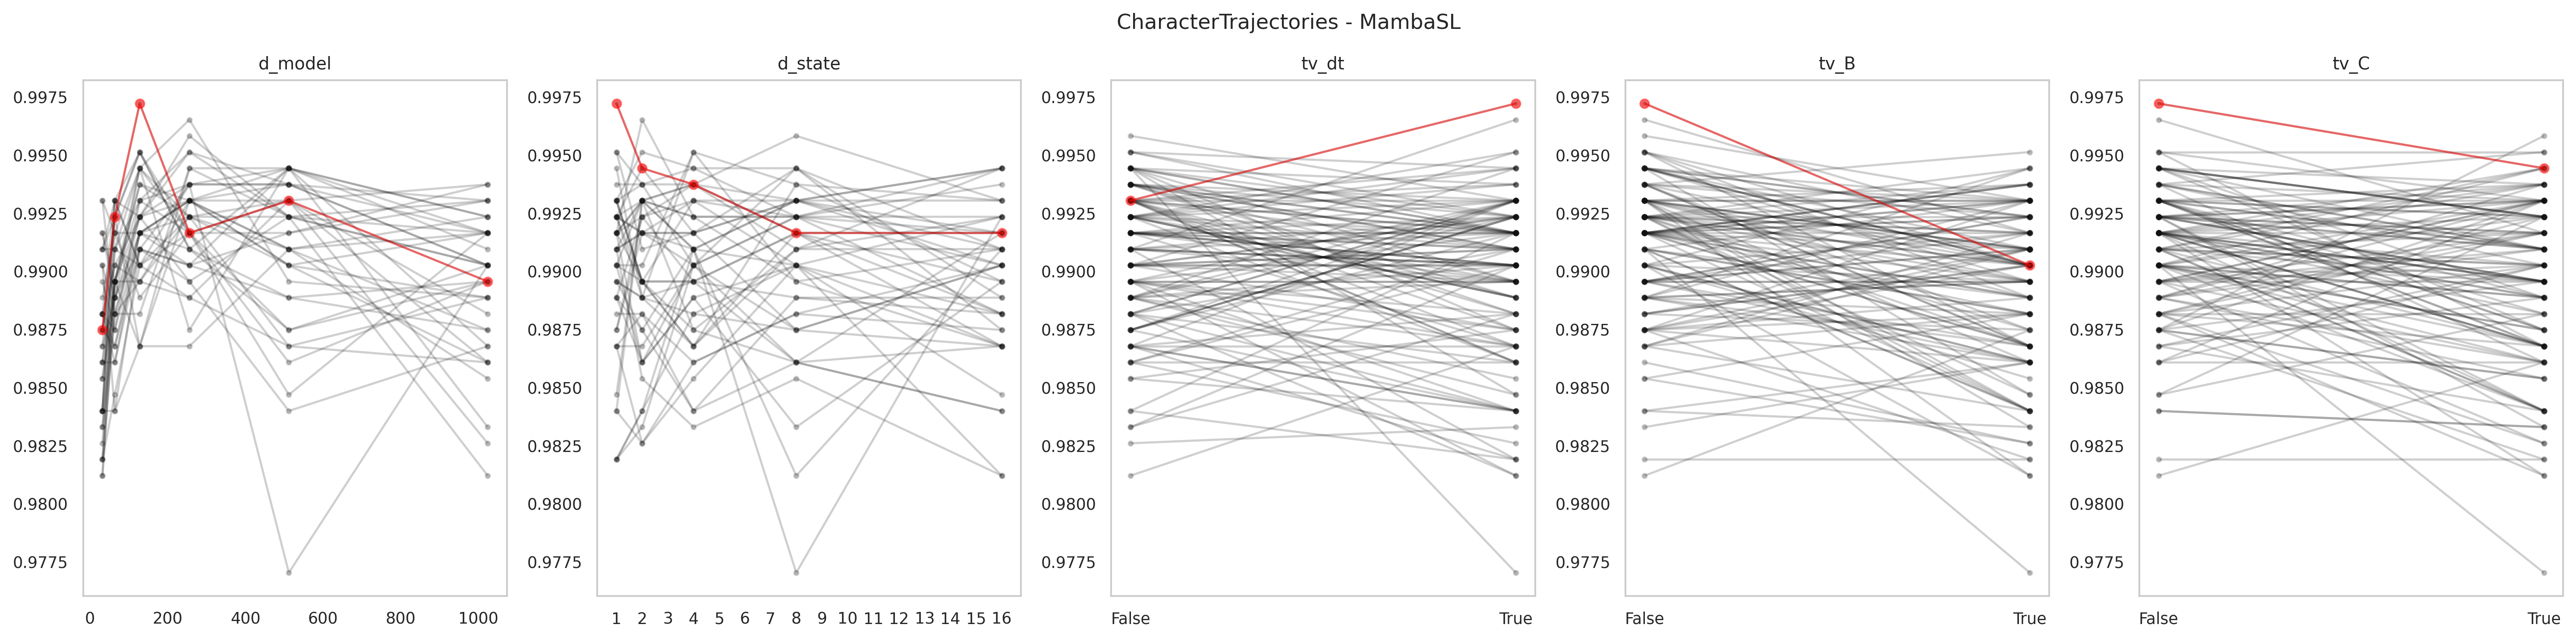

The data file committed next to this chart (first rows):
data_name, model, seq_len, d_model, d_state, expand, d_conv, num_kernel, tv_dt, tv_B, tv_C, use_D, exp, acc, model_params, model_size (MB), ckpt
CharacterTrajectories, MambaSingleLayer, 182, 1024, 16, 1, 4, 4, True, True, True, False, gating4proposed, 0.9812, 3375112, 32.41, classification_CLS_CharacterTrajectories…
CharacterTrajectories, MambaSingleLayer, 182, 1024, 16, 1, 4, 4, True, True, False, False, gating4proposed, 0.9916, 3375112, 32.41, classification_CLS_CharacterTrajectories…
CharacterTrajectories, MambaSingleLayer, 182, 1024, 16, 1, 4, 4, True, False, True, False, gating4proposed, 0.9903, 3375112, 32.41, classification_CLS_CharacterTrajectories…
CharacterTrajectories, MambaSingleLayer, 182, 1024, 16, 1, 4, 4, True, False, False, False, gating4proposed, 0.9868, 3375112, 32.41, classification_CLS_CharacterTrajectories…
CharacterTrajectories, MambaSingleLayer, 182, 1024, 16, 1, 4, 4, False, True, True, False, gating4proposed, 0.9896, 3309576, 32.16, classification_CLS_CharacterTrajectories…
CharacterTrajectories, MambaSingleLayer, 182, 1024, 16, 1, 4, 4, False, True, False, False, gating4proposed, 0.9923, 3309576, 32.16, classification_CLS_CharacterTrajectories…
CharacterTrajectories, MambaSingleLayer, 182, 1024, 16, 1, 4, 4, False, False, True, False, gating4proposed, 0.9903, 3309576, 32.16, classification_CLS_CharacterTrajectories…
CharacterTrajectories, MambaSingleLayer, 182, 1024, 16, 1, 4, 4, False, False, False, False, gating4proposed, 0.9896, 3309576, 32.16, classification_CLS_CharacterTrajectories…
CharacterTrajectories, MambaSingleLayer, 182, 1024, 8, 1, 4, 4, True, True, True, False, gating4proposed, 0.9903, 3350536, 32.32, classification_CLS_CharacterTrajectories…
CharacterTrajectories, MambaSingleLayer, 182, 1024, 8, 1, 4, 4, True, True, False, False, gating4proposed, 0.9861, 3350536, 32.32, classification_CLS_CharacterTrajectories…
CharacterTrajectories, MambaSingleLayer, 182, 1024, 8, 1, 4, 4, True, False, True, False, gating4proposed, 0.9875, 3350536, 32.32, classification_CLS_CharacterTrajectories…
CharacterTrajectories, MambaSingleLayer, 182, 1024, 8, 1, 4, 4, True, False, False, False, gating4proposed, 0.9903, 3350536, 32.32, classification_CLS_CharacterTrajectories…
CharacterTrajectories, MambaSingleLayer, 182, 1024, 8, 1, 4, 4, False, True, True, False, gating4proposed, 0.9833, 3285000, 32.07, classification_CLS_CharacterTrajectories…
CharacterTrajectories, MambaSingleLayer, 182, 1024, 8, 1, 4, 4, False, True, False, False, gating4proposed, 0.9923, 3285000, 32.07, classification_CLS_CharacterTrajectories…
CharacterTrajectories, MambaSingleLayer, 182, 1024, 8, 1, 4, 4, False, False, True, False, gating4proposed, 0.993, 3285000, 32.07, classification_CLS_CharacterTrajectories…
CharacterTrajectories, MambaSingleLayer, 182, 1024, 8, 1, 4, 4, False, False, False, False, gating4proposed, 0.9916, 3285000, 32.07, classification_CLS_CharacterTrajectories…
CharacterTrajectories, MambaSingleLayer, 182, 1024, 4, 1, 4, 4, True, True, True, False, gating4proposed, 0.9854, 3338248, 32.27, classification_CLS_CharacterTrajectories…
CharacterTrajectories, MambaSingleLayer, 182, 1024, 4, 1, 4, 4, True, True, False, False, gating4proposed, 0.9875, 3338248, 32.27, classification_CLS_CharacterTrajectories…
CharacterTrajectories, MambaSingleLayer, 182, 1024, 4, 1, 4, 4, True, False, True, False, gating4proposed, 0.9903, 3338248, 32.27, classification_CLS_CharacterTrajectories…
CharacterTrajectories, MambaSingleLayer, 182, 1024, 4, 1, 4, 4, True, False, False, False, gating4proposed, 0.9882, 3338248, 32.27, classification_CLS_CharacterTrajectories…
CharacterTrajectories, MambaSingleLayer, 182, 1024, 4, 1, 4, 4, False, True, True, False, gating4proposed, 0.9889, 3272712, 32.02, classification_CLS_CharacterTrajectories…
CharacterTrajectories, MambaSingleLayer, 182, 1024, 4, 1, 4, 4, False, True, False, False, gating4proposed, 0.9903, 3272712, 32.02, classification_CLS_CharacterTrajectories…
CharacterTrajectories, MambaSingleLayer, 182, 1024, 4, 1, 4, 4, False, False, True, False, gating4proposed, 0.9909, 3272712, 32.02, classification_CLS_CharacterTrajectories…
CharacterTrajectories, MambaSingleLayer, 182, 1024, 4, 1, 4, 4, False, False, False, False, gating4proposed, 0.9937, 3272712, 32.02, classification_CLS_CharacterTrajectories…
CharacterTrajectories, MambaSingleLayer, 182, 1024, 2, 1, 4, 4, True, True, True, False, gating4proposed, 0.9826, 3332104, 32.25, classification_CLS_CharacterTrajectories…
CharacterTrajectories, MambaSingleLayer, 182, 1024, 2, 1, 4, 4, True, True, False, False, gating4proposed, 0.9896, 3332104, 32.25, classification_CLS_CharacterTrajectories…
CharacterTrajectories, MambaSingleLayer, 182, 1024, 2, 1, 4, 4, True, False, True, False, gating4proposed, 0.9861, 3332104, 32.25, classification_CLS_CharacterTrajectories…
CharacterTrajectories, MambaSingleLayer, 182, 1024, 2, 1, 4, 4, True, False, False, False, gating4proposed, 0.9889, 3332104, 32.25, classification_CLS_CharacterTrajectories…
CharacterTrajectories, MambaSingleLayer, 182, 1024, 2, 1, 4, 4, False, True, True, False, gating4proposed, 0.9861, 3266568, 32.0, classification_CLS_CharacterTrajectories…
CharacterTrajectories, MambaSingleLayer, 182, 1024, 2, 1, 4, 4, False, True, False, False, gating4proposed, 0.9937, 3266568, 32.0, classification_CLS_CharacterTrajectories…
CharacterTrajectories, MambaSingleLayer, 182, 1024, 2, 1, 4, 4, False, False, True, False, gating4proposed, 0.993, 3266568, 32.0, classification_CLS_CharacterTrajectories…
CharacterTrajectories, MambaSingleLayer, 182, 1024, 2, 1, 4, 4, False, False, False, False, gating4proposed, 0.9923, 3266568, 32.0, classification_CLS_CharacterTrajectories…
CharacterTrajectories, MambaSingleLayer, 182, 1024, 1, 1, 4, 4, True, True, True, False, gating4proposed, 0.9868, 3329032, 32.24, classification_CLS_CharacterTrajectories…
CharacterTrajectories, MambaSingleLayer, 182, 1024, 1, 1, 4, 4, True, True, False, False, gating4proposed, 0.9916, 3329032, 32.24, classification_CLS_CharacterTrajectories…
CharacterTrajectories, MambaSingleLayer, 182, 1024, 1, 1, 4, 4, True, False, True, False, gating4proposed, 0.9916, 3329032, 32.24, classification_CLS_CharacterTrajectories…
CharacterTrajectories, MambaSingleLayer, 182, 1024, 1, 1, 4, 4, True, False, False, False, gating4proposed, 0.9896, 3329032, 32.24, classification_CLS_CharacterTrajectories…
CharacterTrajectories, MambaSingleLayer, 182, 1024, 1, 1, 4, 4, False, True, True, False, gating4proposed, 0.9889, 3263496, 31.99, classification_CLS_CharacterTrajectories…
CharacterTrajectories, MambaSingleLayer, 182, 1024, 1, 1, 4, 4, False, True, False, False, gating4proposed, 0.993, 3263496, 31.99, classification_CLS_CharacterTrajectories…
CharacterTrajectories, MambaSingleLayer, 182, 1024, 1, 1, 4, 4, False, False, True, False, gating4proposed, 0.9916, 3263496, 31.99, classification_CLS_CharacterTrajectories…
CharacterTrajectories, MambaSingleLayer, 182, 1024, 1, 1, 4, 4, False, False, False, False, gating4proposed, 0.9916, 3263496, 31.99, classification_CLS_CharacterTrajectories…
CharacterTrajectories, MambaSingleLayer, 182, 512, 16, 1, 4, 4, True, True, True, False, gating4proposed, 0.9923, 868360, 13.08, classification_CLS_CharacterTrajectories…
CharacterTrajectories, MambaSingleLayer, 182, 512, 16, 1, 4, 4, True, True, False, False, gating4proposed, 0.9847, 868360, 13.08, classification_CLS_CharacterTrajectories…
CharacterTrajectories, MambaSingleLayer, 182, 512, 16, 1, 4, 4, True, False, True, False, gating4proposed, 0.9923, 868360, 13.08, classification_CLS_CharacterTrajectories…
CharacterTrajectories, MambaSingleLayer, 182, 512, 16, 1, 4, 4, True, False, False, False, gating4proposed, 0.9944, 868360, 13.08, classification_CLS_CharacterTrajectories…
CharacterTrajectories, MambaSingleLayer, 182, 512, 16, 1, 4, 4, False, True, True, False, gating4proposed, 0.9875, 851976, 13.02, classification_CLS_CharacterTrajectories…
CharacterTrajectories, MambaSingleLayer, 182, 512, 16, 1, 4, 4, False, True, False, False, gating4proposed, 0.9944, 851976, 13.02, classification_CLS_CharacterTrajectories…
CharacterTrajectories, MambaSingleLayer, 182, 512, 16, 1, 4, 4, False, False, True, False, gating4proposed, 0.9937, 851976, 13.02, classification_CLS_CharacterTrajectories…
CharacterTrajectories, MambaSingleLayer, 182, 512, 16, 1, 4, 4, False, False, False, False, gating4proposed, 0.9889, 851976, 13.02, classification_CLS_CharacterTrajectories…
CharacterTrajectories, MambaSingleLayer, 182, 512, 8, 1, 4, 4, True, True, True, False, gating4proposed, 0.977, 856072, 13.04, classification_CLS_CharacterTrajectories…
CharacterTrajectories, MambaSingleLayer, 182, 512, 8, 1, 4, 4, True, True, False, False, gating4proposed, 0.9903, 856072, 13.04, classification_CLS_CharacterTrajectories…
CharacterTrajectories, MambaSingleLayer, 182, 512, 8, 1, 4, 4, True, False, True, False, gating4proposed, 0.9909, 856072, 13.04, classification_CLS_CharacterTrajectories…
CharacterTrajectories, MambaSingleLayer, 182, 512, 8, 1, 4, 4, True, False, False, False, gating4proposed, 0.9923, 856072, 13.04, classification_CLS_CharacterTrajectories…
CharacterTrajectories, MambaSingleLayer, 182, 512, 8, 1, 4, 4, False, True, True, False, gating4proposed, 0.9944, 839688, 12.97, classification_CLS_CharacterTrajectories…
CharacterTrajectories, MambaSingleLayer, 182, 512, 8, 1, 4, 4, False, True, False, False, gating4proposed, 0.9909, 839688, 12.97, classification_CLS_CharacterTrajectories…
CharacterTrajectories, MambaSingleLayer, 182, 512, 8, 1, 4, 4, False, False, True, False, gating4proposed, 0.9923, 839688, 12.97, classification_CLS_CharacterTrajectories…
CharacterTrajectories, MambaSingleLayer, 182, 512, 8, 1, 4, 4, False, False, False, False, gating4proposed, 0.9944, 839688, 12.97, classification_CLS_CharacterTrajectories…
CharacterTrajectories, MambaSingleLayer, 182, 512, 4, 1, 4, 4, True, True, True, False, gating4proposed, 0.9909, 849928, 13.01, classification_CLS_CharacterTrajectories…
CharacterTrajectories, MambaSingleLayer, 182, 512, 4, 1, 4, 4, True, True, False, False, gating4proposed, 0.9889, 849928, 13.01, classification_CLS_CharacterTrajectories…
CharacterTrajectories, MambaSingleLayer, 182, 512, 4, 1, 4, 4, True, False, True, False, gating4proposed, 0.9875, 849928, 13.01, classification_CLS_CharacterTrajectories…
CharacterTrajectories, MambaSingleLayer, 182, 512, 4, 1, 4, 4, True, False, False, False, gating4proposed, 0.993, 849928, 13.01, classification_CLS_CharacterTrajectories…
... 180 more rows
